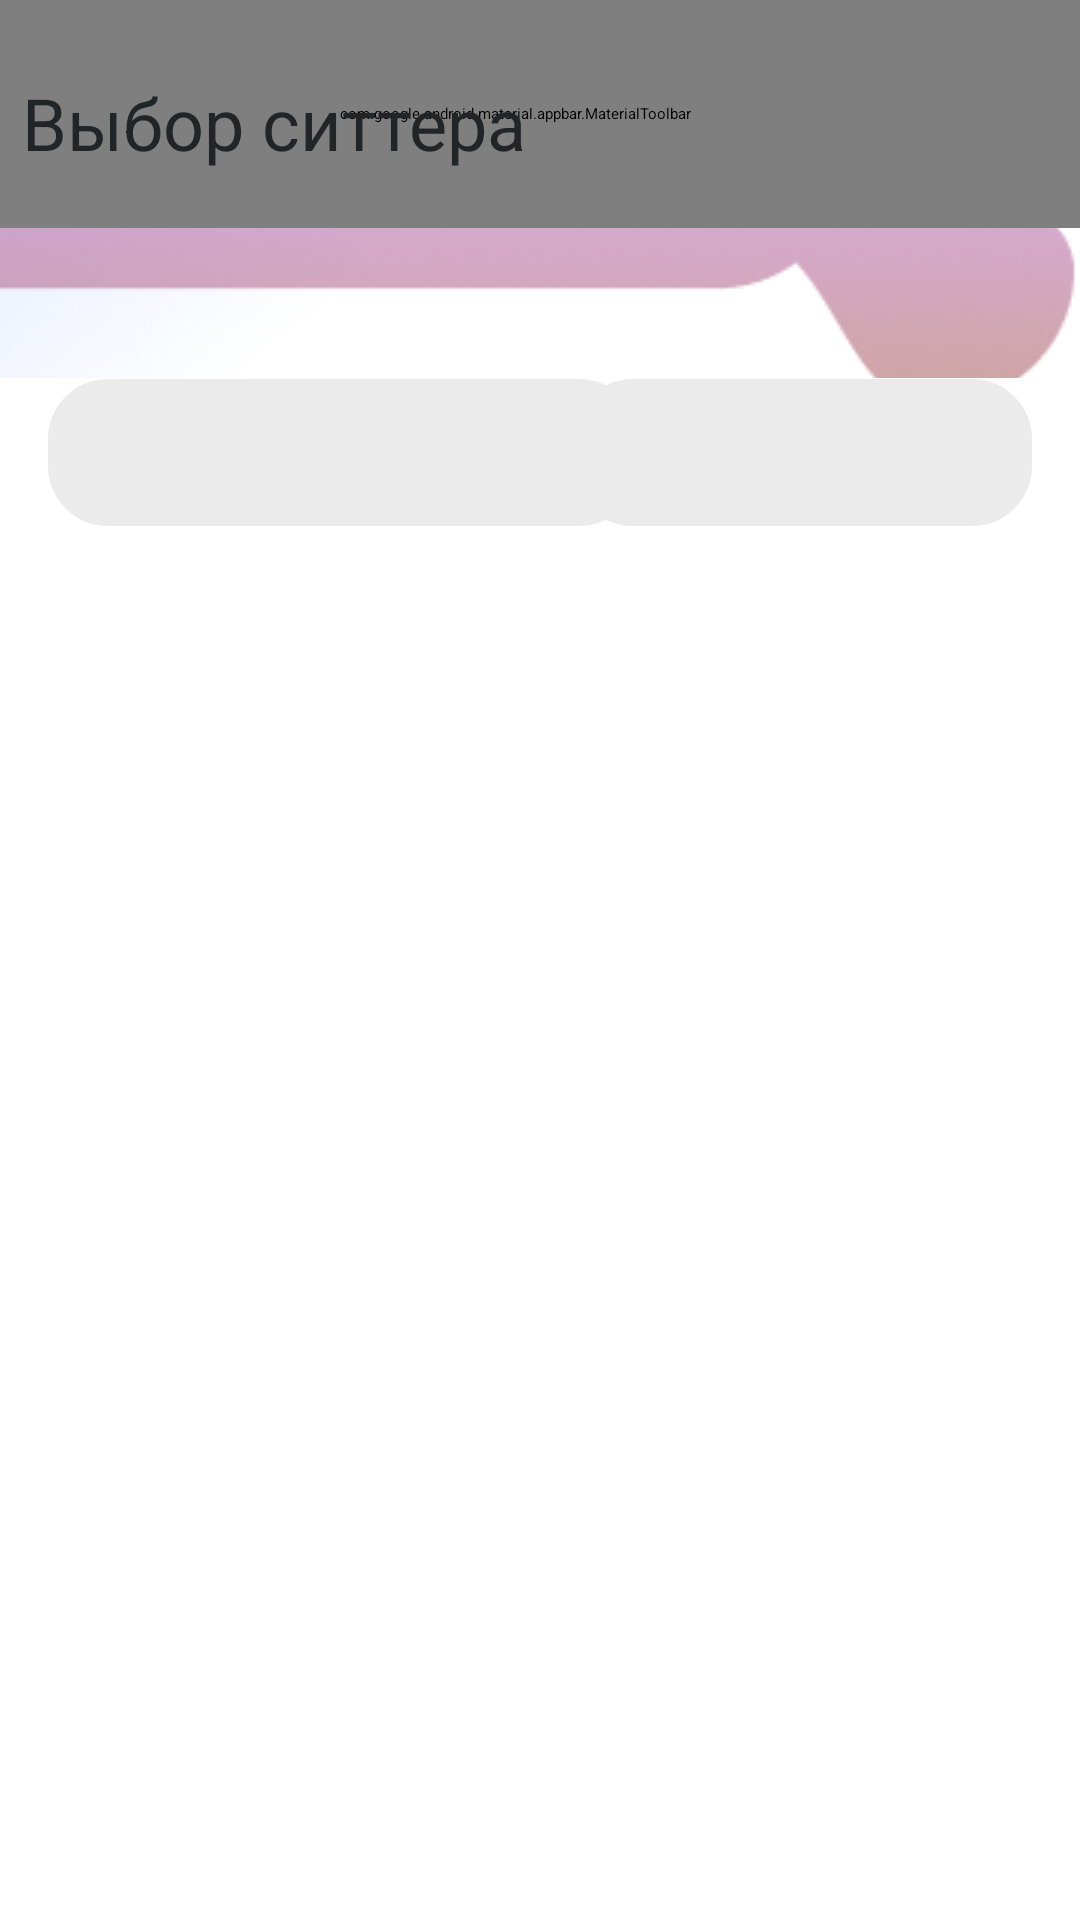

Here is an Android app screen rendered from its layout file. Give the layout XML and the strings, colors and styles it references.
<!-- AndroidManifest.xml: application theme Theme.HappyTails -->
<!-- res/layout/activity_employee_list.xml -->
<?xml version="1.0" encoding="utf-8"?>
<androidx.constraintlayout.widget.ConstraintLayout xmlns:android="http://schemas.android.com/apk/res/android"
  xmlns:app="http://schemas.android.com/apk/res-auto"
  xmlns:tools="http://schemas.android.com/tools"
  android:layout_width="match_parent"
  android:layout_height="match_parent"
  tools:context=".EmployeeListActivity">

  <androidx.recyclerview.widget.RecyclerView
      android:id="@+id/employeeList_recyclerView"
      android:layout_width="413dp"
      android:layout_height="495dp"
      app:layout_constraintBottom_toBottomOf="parent"
      app:layout_constraintEnd_toEndOf="parent"
      app:layout_constraintTop_toTopOf="parent"
      app:layout_constraintVertical_bias="1.0" />

  <com.google.android.material.appbar.MaterialToolbar
      android:id="@+id/materialToolbar"
      android:layout_width="414dp"
      android:layout_height="76dp"
      android:background="@color/tailspurple"
      android:minHeight="?attr/actionBarSize"
      app:layout_constraintBottom_toTopOf="@+id/spinnerCity"
      app:layout_constraintEnd_toEndOf="parent"
      app:layout_constraintHorizontal_bias="0.666"
      app:layout_constraintStart_toStartOf="parent"
      app:layout_constraintTop_toTopOf="parent"
      app:layout_constraintVertical_bias="0.0" />

  <TextView
      android:id="@+id/textView"
      android:layout_width="wrap_content"
      android:layout_height="wrap_content"
      android:fontFamily="sans-serif"
      android:text="@string/employeelist_header"
      android:textAlignment="viewEnd"
      android:textColor="#212528"
      android:textSize="24sp"
      app:layout_constraintBottom_toBottomOf="@+id/spinnerCity"
      app:layout_constraintEnd_toEndOf="parent"
      app:layout_constraintHorizontal_bias="0.187"
      app:layout_constraintStart_toStartOf="@+id/materialToolbar"
      app:layout_constraintTop_toTopOf="parent"
      app:layout_constraintVertical_bias="0.265" />

  <Spinner
      android:id="@+id/spinnerFilter"
      style="@style/spinner_filter_style"
      android:layout_width="153dp"
      android:layout_height="49dp"
      android:layout_marginTop="8dp"
      android:layout_marginEnd="16dp"
      android:layout_marginBottom="10dp"
      app:layout_constraintBottom_toTopOf="@+id/employeeList_recyclerView"
      app:layout_constraintEnd_toEndOf="parent"
      app:layout_constraintTop_toBottomOf="@+id/spinnerCity"
      app:layout_constraintVertical_bias="0.159" />

  <Spinner
      android:id="@+id/spinnerCity"
      style="@style/spinner_style"
      android:layout_width="413dp"
      android:layout_height="50dp"
      android:layout_marginTop="76dp"
      app:layout_constraintEnd_toEndOf="parent"
      app:layout_constraintStart_toStartOf="parent"
      app:layout_constraintTop_toTopOf="@+id/materialToolbar" />

  <Spinner
      android:id="@+id/spinnerSort"
      style="@style/spinner_filter_style"
      android:layout_width="197dp"
      android:layout_height="49dp"
      android:layout_marginStart="16dp"
      android:layout_marginTop="8dp"
      android:layout_marginBottom="11dp"
      app:layout_constraintBottom_toTopOf="@+id/employeeList_recyclerView"
      app:layout_constraintStart_toStartOf="parent"
      app:layout_constraintTop_toBottomOf="@+id/spinnerCity"
      app:layout_constraintVertical_bias="0.155" />

</androidx.constraintlayout.widget.ConstraintLayout>
<!-- resources referenced by this layout -->
<resources>
  <color name="tailspurple">#E4D7E6</color>
  <string name="employeelist_header">Выбор ситтера</string>
  <style name="spinner_filter_style">
      <item name="android:background">@drawable/spinner_filter</item>
    </style>
  <style name="spinner_style">
      <item name="android:background">@drawable/spinner_city_bg</item>
    </style>
  <!-- drawable spinner_filter (drawable) -->
  <?xml version="1.0" encoding="UTF-8"?>
  <shape xmlns:android="http://schemas.android.com/apk/res/android">
      <solid android:color="@color/tailswhite"/>
      <corners android:radius="20dp"/>
      <padding android:left="0dp" android:top="0dp" android:right="0dp" android:bottom="0dp" />
  </shape>
  <!-- drawable spinner_city_bg (drawable) -->
  <?xml version="1.0" encoding="utf-8"?>
  <selector xmlns:android="http://schemas.android.com/apk/res/android"
      android:exitFadeDuration="@android:integer/config_mediumAnimTime">
      <item android:state_pressed="true" android:drawable="@color/tailswhite" />
      <item android:state_selected="true" android:drawable="@color/tailswhite" />
      <item><bitmap
  
          android:gravity="center_vertical|right"
          android:src="@drawable/img" />
      </item>
  
  </selector>
  <color name="tailswhite">#EBEBEB</color>
  <!-- drawable img: png bitmap (drawable, 212945 bytes) -->
</resources>
